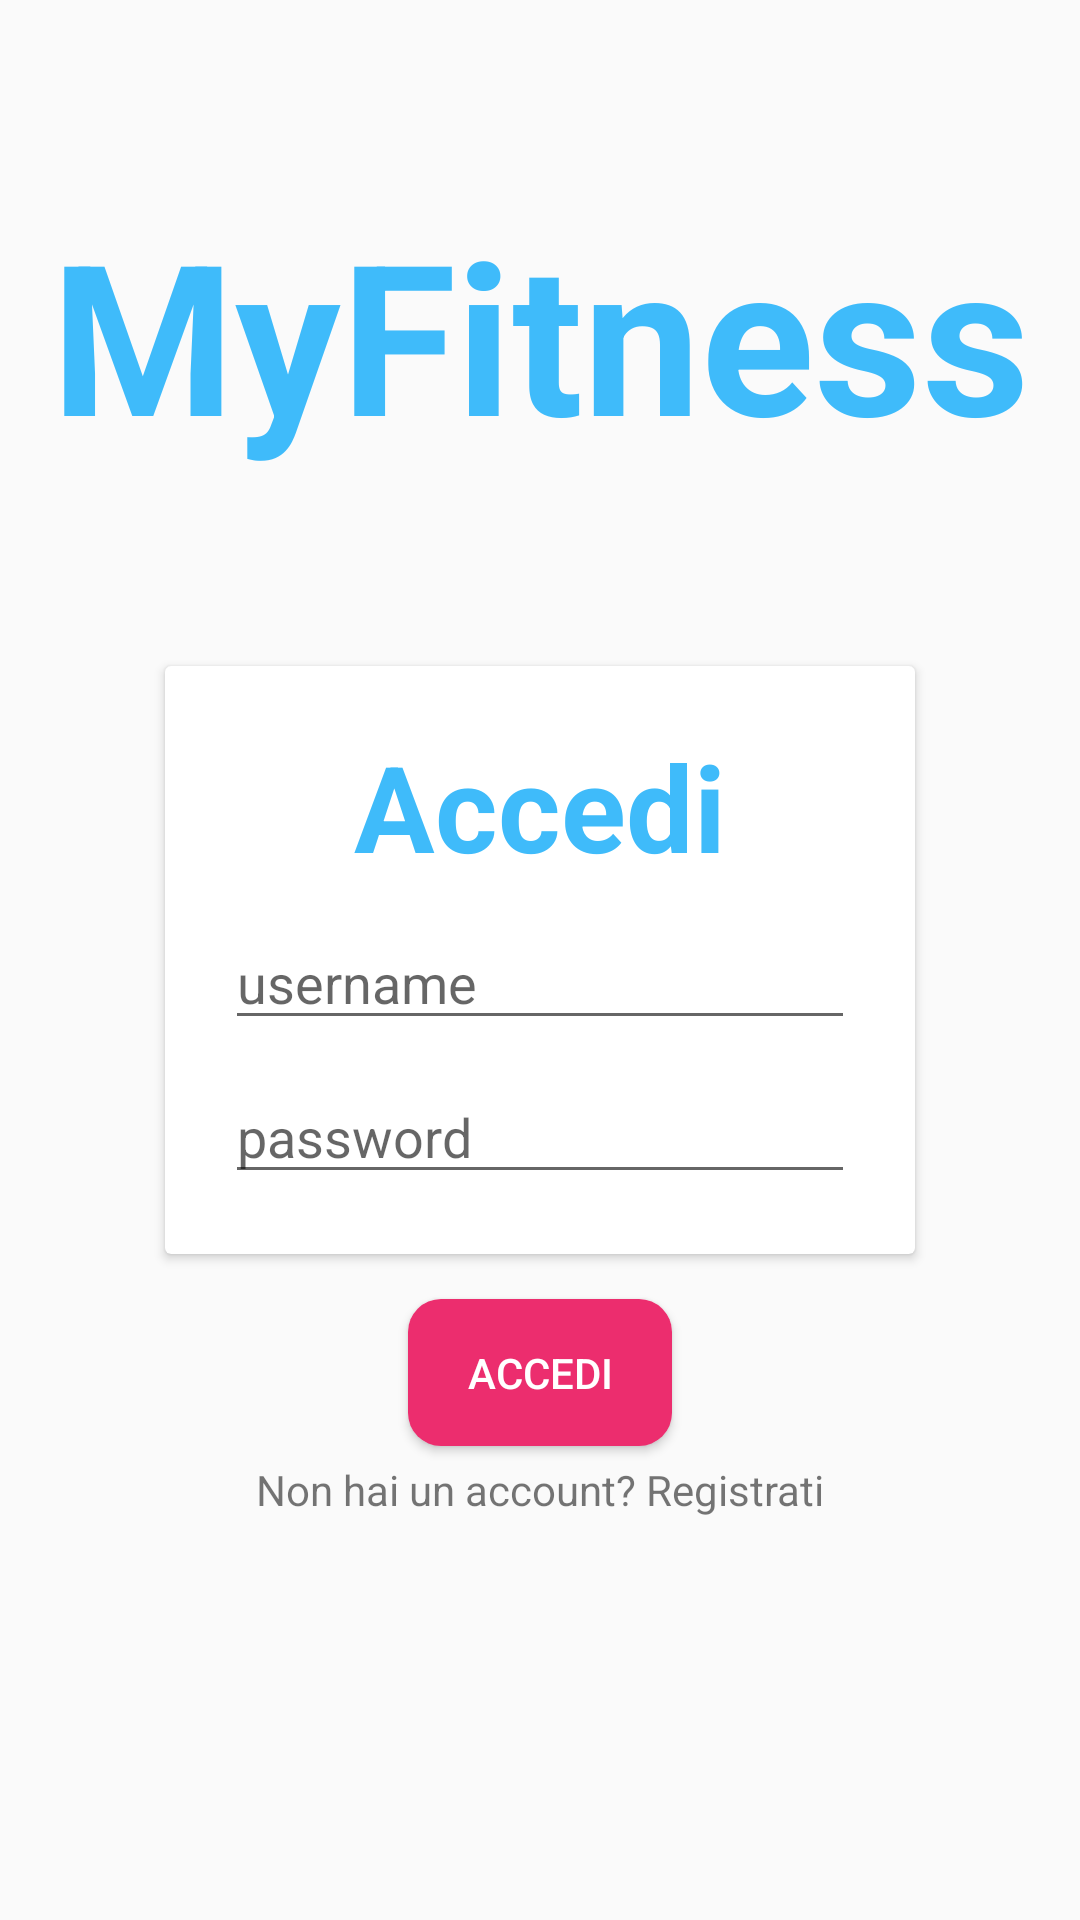

Reconstruct the res/layout file that produces this screen, plus the resources it refers to.
<!-- AndroidManifest.xml: application theme AppTheme -->
<!-- res/layout/fragment_login.xml -->
<?xml version="1.0" encoding="utf-8"?>
<FrameLayout xmlns:android="http://schemas.android.com/apk/res/android"
             xmlns:app="http://schemas.android.com/apk/res-auto" xmlns:tools="http://schemas.android.com/tools"
             android:layout_width="match_parent"
             android:layout_height="match_parent"
             tools:context=".view.fragments.LoginFragment"
             android:id="@+id/fragment_login">

    <androidx.constraintlayout.widget.ConstraintLayout
            xmlns:app="http://schemas.android.com/apk/res-auto"
            android:layout_width="match_parent"
            android:layout_height="match_parent">


        <TextView
                android:id="@+id/register_big_intest_textView"
                android:layout_width="wrap_content"
                android:layout_height="wrap_content"
                app:layout_constraintTop_toTopOf="parent"
                app:layout_constraintStart_toStartOf="parent"
                app:layout_constraintEnd_toEndOf="parent"
                android:text="@string/app_name"
                android:textSize="70sp"
                android:textStyle="bold"
                android:layout_margin="@dimen/spacing_large"
                android:layout_marginTop="44dp"
                android:textColor="@color/colorPrimary"
                app:layout_constraintBottom_toTopOf="@+id/login_cardView"/>

        <androidx.cardview.widget.CardView
                android:id="@+id/login_cardView"
                android:layout_width="wrap_content"
                android:layout_height="wrap_content"
                app:layout_constraintStart_toStartOf="parent"
                app:layout_constraintEnd_toEndOf="parent"
                app:layout_constraintTop_toTopOf="parent"
                app:layout_constraintBottom_toBottomOf="parent">

            <LinearLayout
                    android:layout_width="match_parent"
                    android:layout_height="wrap_content"
                    android:orientation="vertical"
                    android:layout_margin="@dimen/spacing_large">

                <TextView
                        android:layout_width="wrap_content"
                        android:layout_height="wrap_content"
                        android:text="@string/login"
                        android:id="@+id/title_login_editText"
                        android:layout_margin="@dimen/spacing_medium"
                        android:layout_gravity="center"
                        android:textStyle="bold"
                        android:textSize="40sp"
                        android:textColor="@color/colorPrimary"/>

                <EditText
                        android:layout_width="wrap_content"
                        android:layout_height="wrap_content"
                        android:inputType="textPersonName"
                        android:hint="@string/username"
                        android:ems="10"
                        android:id="@+id/username_login_editText"
                        android:layout_margin="@dimen/spacing_medium"/>
                <EditText
                        android:hint="@string/password"
                        android:layout_width="wrap_content"
                        android:layout_height="wrap_content"
                        android:inputType="textPassword"
                        android:ems="10"
                        android:id="@+id/password_login_editText"
                        android:layout_margin="@dimen/spacing_medium"/>

            </LinearLayout>


        </androidx.cardview.widget.CardView>


        <Button
                android:id="@+id/login_button"
                android:text="@string/login"
                android:layout_width="wrap_content"
                android:layout_height="wrap_content"
                app:layout_constraintEnd_toEndOf="parent"
                app:layout_constraintStart_toStartOf="parent"
                style="@style/AppTheme.RoundedCornerMaterialButton"
                app:layout_constraintTop_toBottomOf="@+id/login_cardView"
                android:layout_margin="@dimen/spacing_large"
                android:padding="@dimen/spacing_large"/>

        <TextView
                android:text="@string/dont_have_account"
                android:layout_width="wrap_content"
                android:layout_height="wrap_content"
                android:id="@+id/switch_to_register_textView"
                app:layout_constraintEnd_toEndOf="parent"
                app:layout_constraintStart_toStartOf="parent"
                app:layout_constraintTop_toBottomOf="@+id/login_button"
                android:layout_margin="@dimen/spacing_medium"/>

    </androidx.constraintlayout.widget.ConstraintLayout>

</FrameLayout>
<!-- resources referenced by this layout -->
<resources>
  <color name="colorPrimary">#3FBBFA</color>
  <dimen name="spacing_large">15dp</dimen>
  <dimen name="spacing_medium">5dp</dimen>
  <string name="app_name">MyFitness</string>
  <string name="dont_have_account">Non hai un account? Registrati</string>
  <string name="login">Accedi</string>
  <string name="password">password</string>
  <string name="username">username</string>
  <style name="AppTheme.RoundedCornerMaterialButton" parent="Widget.AppCompat.Button.Colored">
          <item name="android:background">@drawable/rounded_shape</item>
      </style>
  <style name="AppTheme" parent="Theme.AppCompat.Light.DarkActionBar">
          
          <item name="colorPrimary">@color/colorPrimary</item>
          <item name="colorPrimaryDark">@color/colorPrimaryDark</item>
          <item name="colorAccent">@color/colorAccent</item>
      </style>
  <!-- drawable rounded_shape (drawable) -->
  <?xml version="1.0" encoding="utf-8"?>
  <shape
          xmlns:android="http://schemas.android.com/apk/res/android"
          android:shape="rectangle"   >
  
      <solid
              android:color="@color/colorAccent" >
      </solid>
  
      <corners
              android:radius="11dp"   >
      </corners>
  
  </shape>
  <color name="colorPrimaryDark">#169FE4</color>
  <color name="colorAccent">#EC2D6E</color>
</resources>
